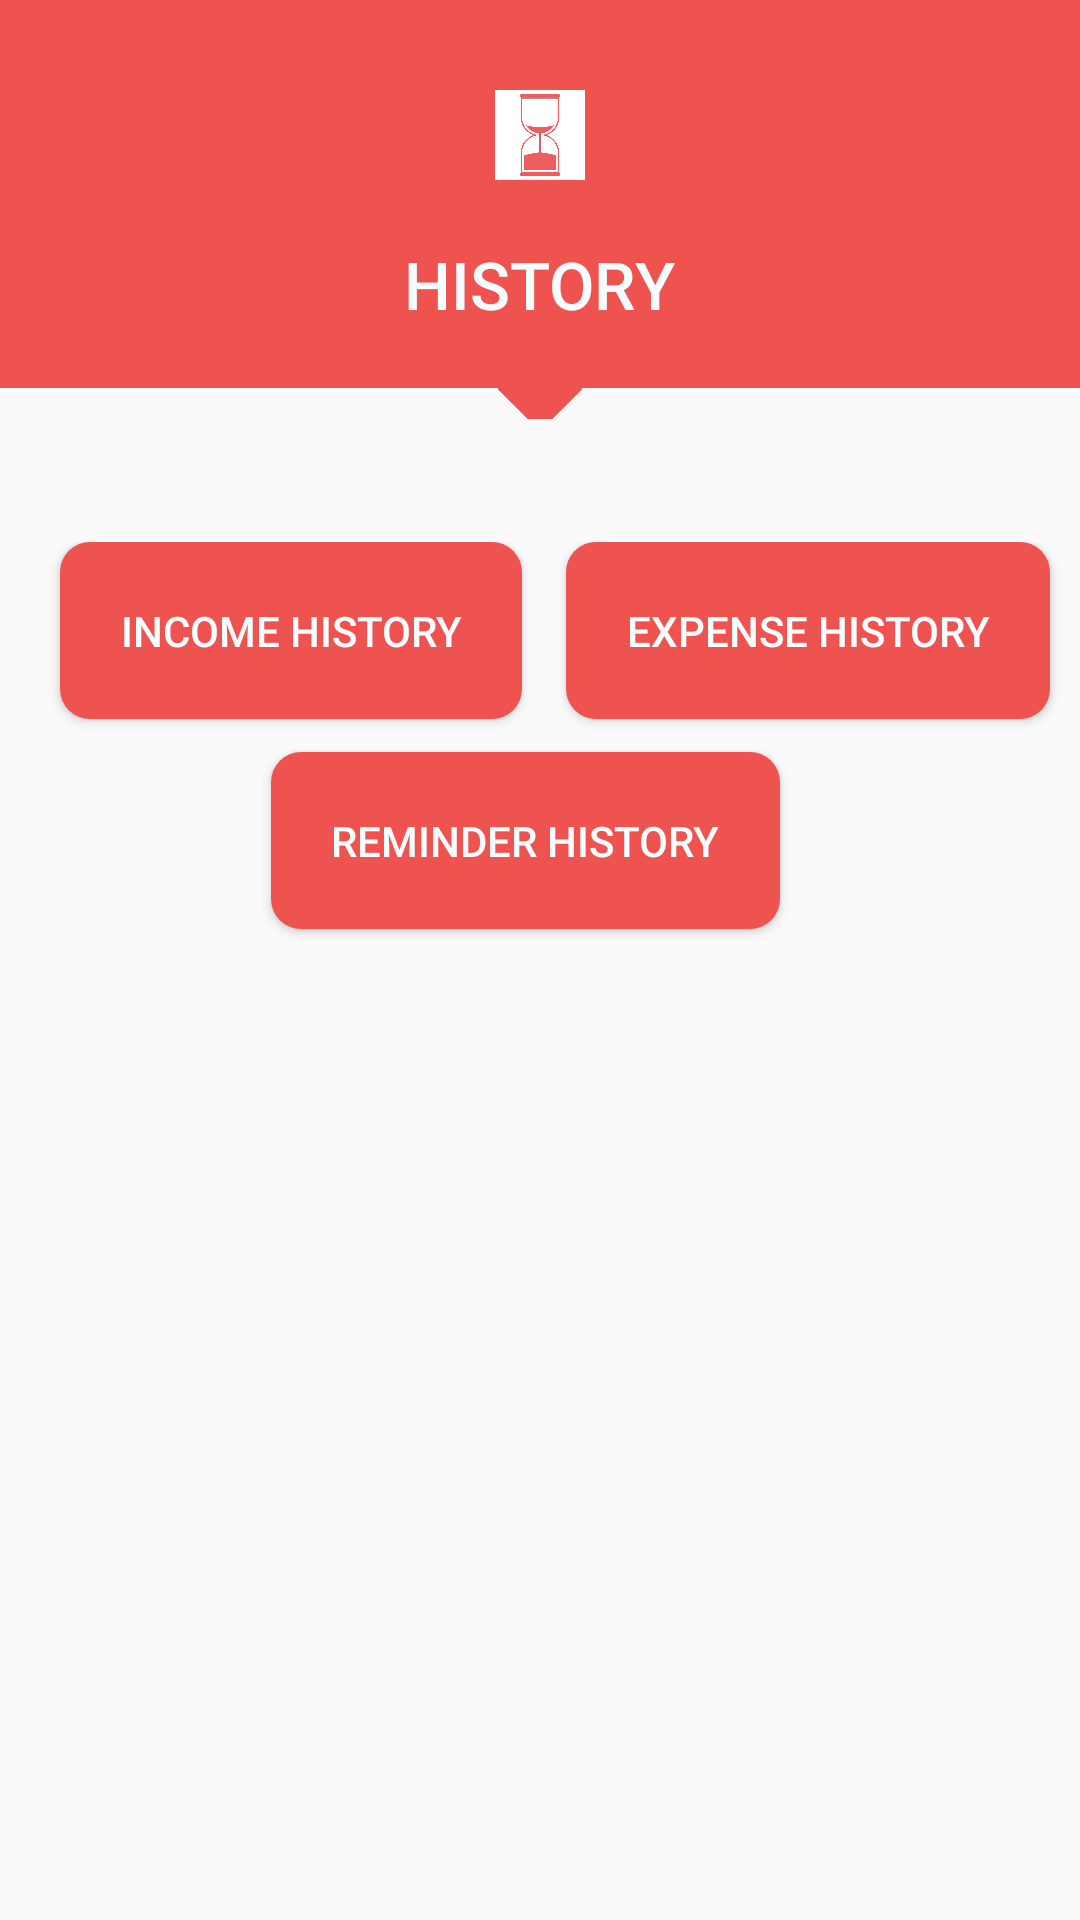

Produce the Android XML layout that renders to this screen, including the resource entries it uses.
<!-- AndroidManifest.xml: application theme AppTheme -->
<!-- res/layout/activity_history.xml -->
<?xml version="1.0" encoding="utf-8"?>
<RelativeLayout xmlns:android="http://schemas.android.com/apk/res/android"
    xmlns:app="http://schemas.android.com/apk/res-auto"
    xmlns:tools="http://schemas.android.com/tools"
    android:layout_width="match_parent"
    android:layout_height="match_parent"
    tools:context="com.example.user.androidprojectvij.HistoryActivity">


    <RelativeLayout
        android:layout_width="match_parent"
        android:layout_height="wrap_content"
        android:id="@+id/relativeLayout">

        <LinearLayout
            android:id="@+id/linearLayout1"
            android:layout_width="match_parent"
            android:layout_height="wrap_content"
            android:background="@color/colorPrimary1"
            android:gravity="center"
            android:orientation="vertical">

            <ImageView
                android:layout_width="50dp"
                android:layout_height="50dp"
                android:layout_marginTop="20dp"
                android:background="@drawable/circle"
                android:padding="10dp"
                android:src="@drawable/history" />

            <TextView
                android:layout_width="wrap_content"
                android:layout_height="wrap_content"
                android:layout_marginBottom="20dp"
                android:layout_marginTop="10dp"
                android:fontFamily="sans-serif-medium"
                android:text="HISTORY"
                android:textColor="@color/white"
                android:textSize="22sp" />

        </LinearLayout>

        <ImageView
            android:id="@+id/imageView1"
            android:layout_width="20dp"
            android:layout_height="20dp"
            android:layout_below="@+id/linearLayout1"
            android:layout_centerHorizontal="true"
            android:layout_marginTop="-10dp"
            android:rotation="45"
            android:src="@drawable/square" />

    </RelativeLayout>

    <RelativeLayout xmlns:android="http://schemas.android.com/apk/res/android"
        android:id="@+id/relativeLayoutSwitch"
        android:layout_width="match_parent"
        android:layout_height="250dp"
        android:layout_below="@+id/relativeLayout"
        android:layout_alignParentStart="true"
        android:layout_alignParentLeft="true"
        android:layout_marginStart="0dp"
        android:layout_marginLeft="0dp"
        android:layout_marginTop="41dp"
        android:orientation="horizontal">

        <Button
            android:id="@+id/button"
            android:layout_width="wrap_content"
            android:layout_height="wrap_content"
            android:layout_marginLeft="20dp"
            android:background="@drawable/btn_shape_capsule"
            android:onClick="goIncome"
            android:padding="20dp"
            android:text="Income History"
            android:textAlignment="center"
            android:textColor="@color/white" />

        <Button
            android:layout_width="wrap_content"
            android:layout_height="wrap_content"
            android:layout_alignBaseline="@+id/button"
            android:layout_alignBottom="@+id/button"
            android:layout_alignParentEnd="true"
            android:layout_alignParentRight="true"
            android:layout_marginEnd="10dp"
            android:layout_marginRight="10dp"
            android:layout_marginBottom="0dp"
            android:background="@drawable/btn_shape_capsule"
            android:onClick="goExpense"
            android:padding="20dp"
            android:text="Expense History"
            android:textAlignment="center"
            android:textColor="@color/white" />

        <Button
            android:id="@+id/button2"
            android:layout_width="wrap_content"
            android:layout_height="wrap_content"
            android:layout_alignParentTop="true"
            android:layout_alignParentEnd="true"
            android:layout_alignParentRight="true"
            android:layout_marginTop="70dp"
            android:layout_marginEnd="100dp"
            android:layout_marginRight="100dp"
            android:background="@drawable/btn_shape_capsule"
            android:onClick="goReminder"
            android:padding="20dp"
            android:text="Reminder History"
            android:textAlignment="center"
            android:textColor="@color/white" />

    </RelativeLayout>


</RelativeLayout>
<!-- resources referenced by this layout -->
<resources>
  <color name="colorPrimary1">#ef5350</color>
  <color name="white">#fff6fdff</color>
  <!-- drawable btn_shape_capsule (drawable) -->
  <?xml version="1.0" encoding="utf-8"?>
  <selector xmlns:android="http://schemas.android.com/apk/res/android">
  
      <item android:state_pressed="true">
          <shape android:shape="rectangle">
  
              <solid android:color="@color/colorAccent" />
              <corners android:radius="10dp" />
  
          </shape>
  
      </item>
      <item>
          <shape android:shape="rectangle">
              <solid android:color="@color/colorPrimary1" />
              <corners android:radius="10dp" />
          </shape>
  
      </item>
  
  </selector>
  <!-- drawable history: jpg bitmap (drawable, 10293 bytes) -->
  <!-- drawable square (drawable) -->
  <shape xmlns:android="http://schemas.android.com/apk/res/android"
      android:shape="rectangle">
  
      <solid android:color="@color/colorPrimary1" />
  </shape>
  <style name="AppTheme" parent="Theme.AppCompat.Light.DarkActionBar">
          
          <item name="colorPrimary">@color/colorPrimary</item>
          <item name="colorPrimaryDark">@color/colorPrimaryDark</item>
          <item name="colorAccent">@color/colorAccent</item>
      </style>
  <color name="colorAccent">#FF4081</color>
  <color name="colorPrimary">#3F51B5</color>
  <color name="colorPrimaryDark">#2943ec</color>
</resources>
